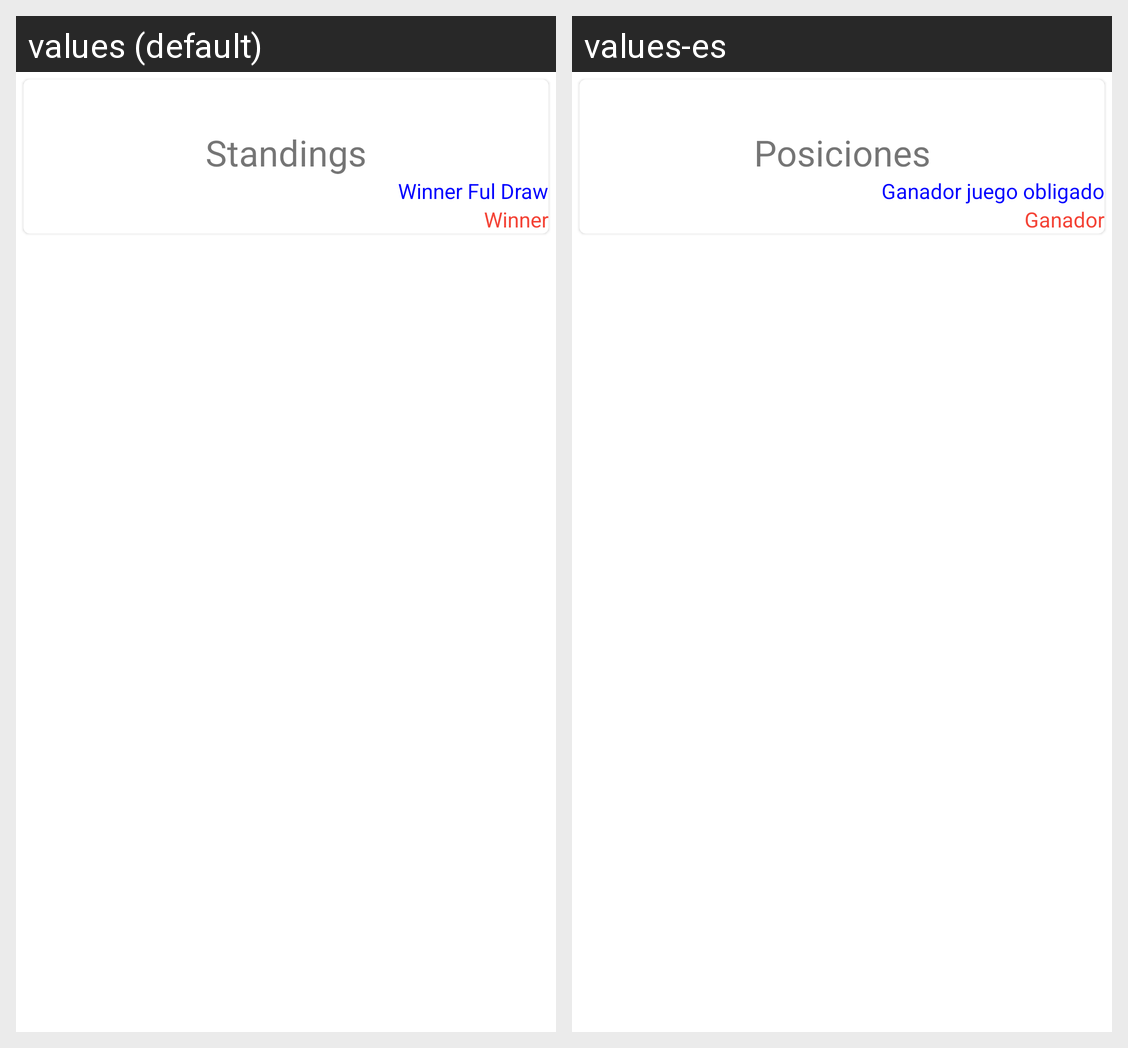

The Android screen above is rendered under two locales of the same app. Produce the string resources it draws, with the default and per-locale values.
Android screen res/layout/set_summary.xml rendered under 2 locales, left to right: values (default), values-es. Device: Nexus 5 (rendered at 1080×1920; each locale shown at half size, 540×960, under a caption strip naming it); theme BaseAppTheme.
Strings drawn on this screen, with the default value and each locale's value (text and hints the layout hard-codes, and strings that could not be matched under every locale, appear in the picture but are not listed):

standing
  values: Standings
  values-es: Posiciones

winner_full_draw
  values: Winner Ful Draw
  values-es: Ganador juego obligado

winner
  values: Winner
  values-es: Ganador
